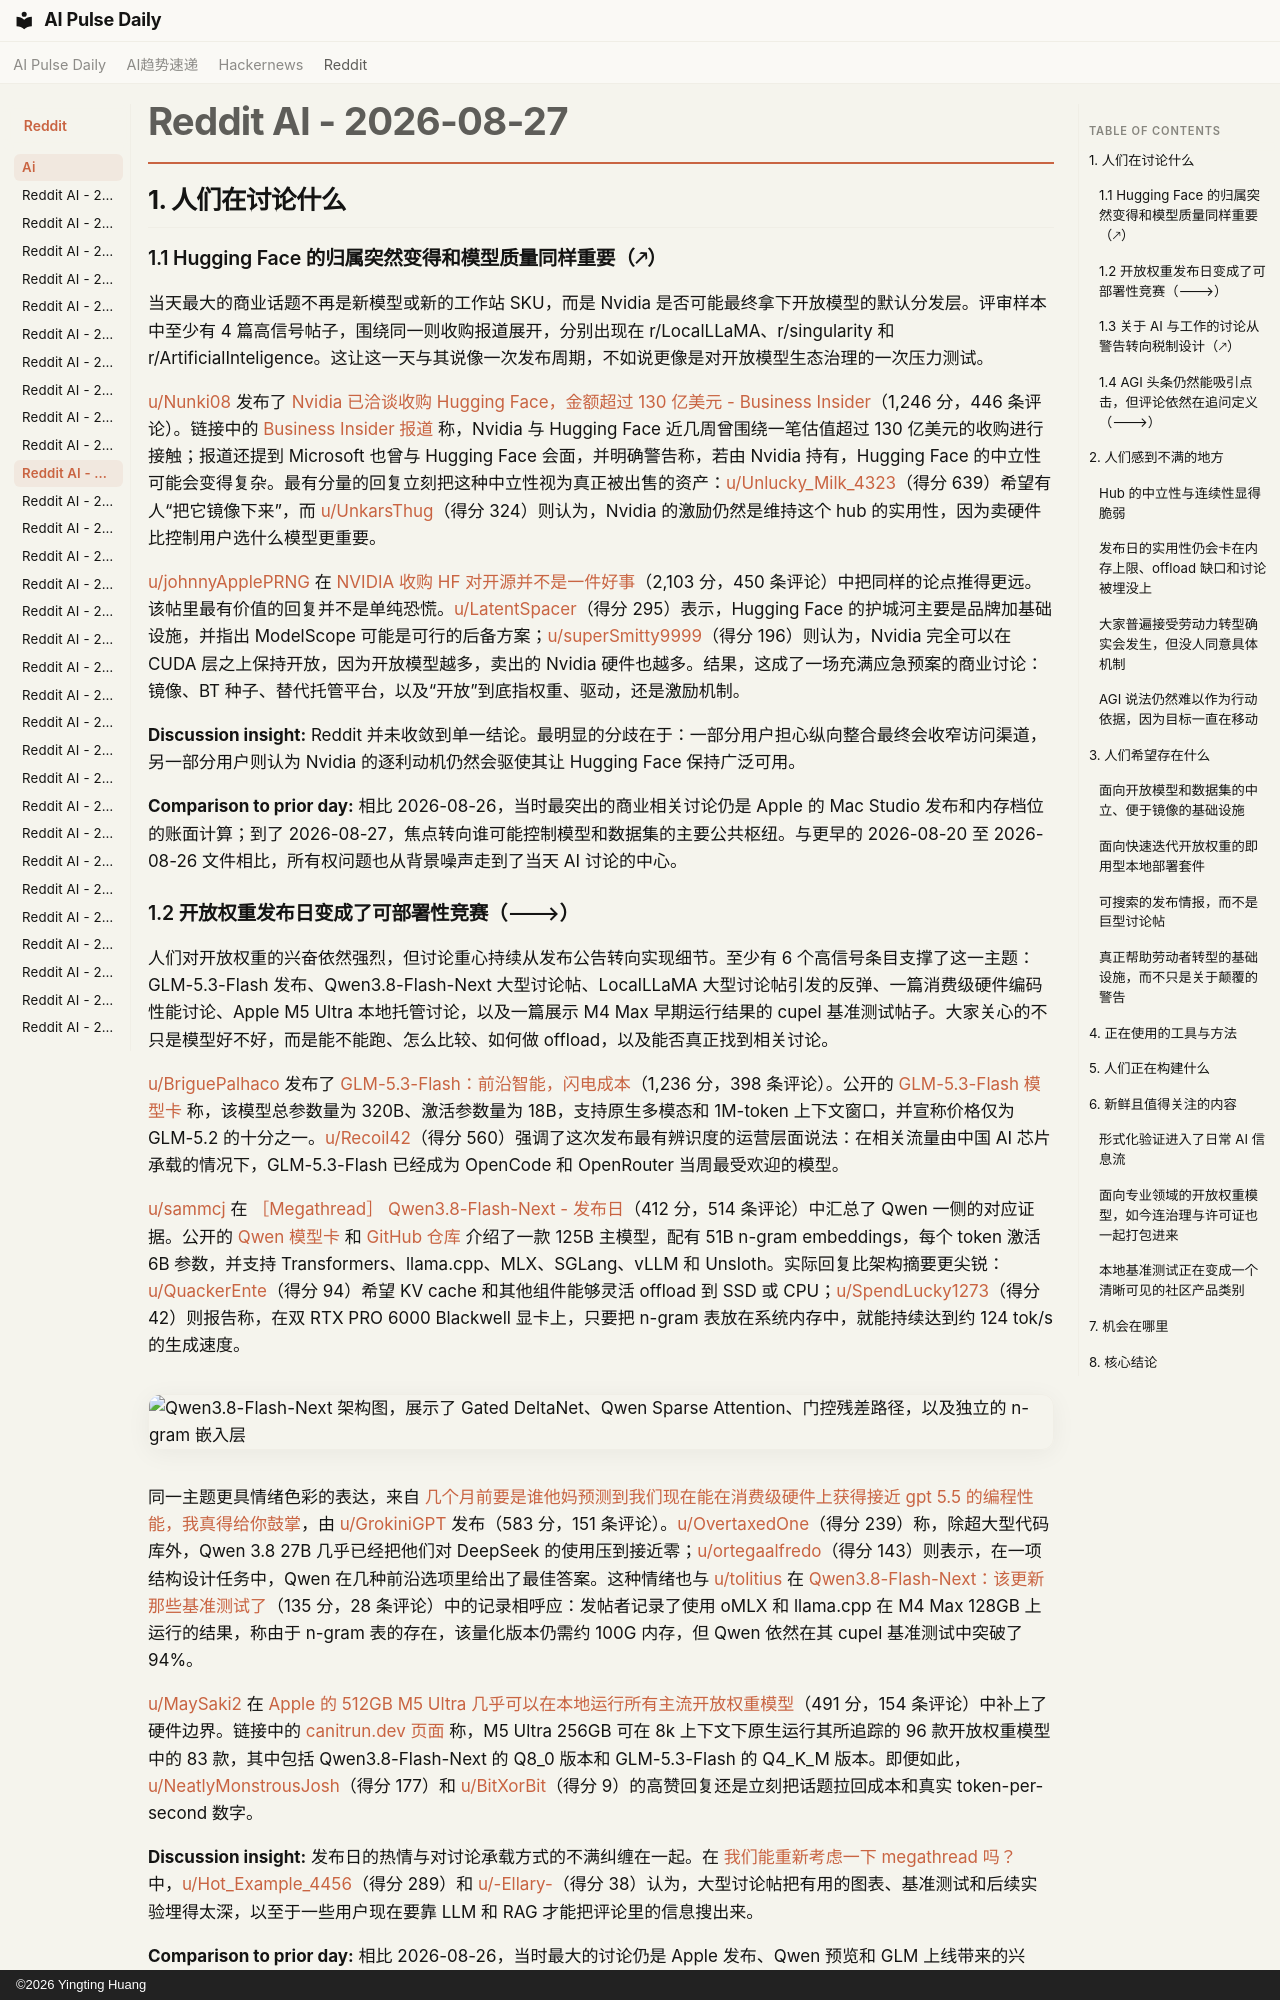

repository: vibewatch/vibewatch.github.io · page: reddit/ai/2026-08-27.zh/index.html · generator: mkdocs · copyright: ©2026 Yingting Huang

# Reddit AI - 2026-08-27

## 1. 人们在讨论什么

### 1.1 Hugging Face 的归属突然变得和模型质量同样重要（🡕）

当天最大的商业话题不再是新模型或新的工作站 SKU，而是 Nvidia 是否可能最终拿下开放模型的默认分发层。评审样本中至少有 4 篇高信号帖子，围绕同一则收购报道展开，分别出现在 r/LocalLLaMA、r/singularity 和 r/ArtificialInteligence。这让这一天与其说像一次发布周期，不如说更像是对开放模型生态治理的一次压力测试。

[u/Nunki08](https://www.reddit.com/user/Nunki08) 发布了 [Nvidia 已洽谈收购 Hugging Face，金额超过 130 亿美元 - Business Insider](https://www.reddit.com/r/LocalLLaMA/comments/1vzfwnd/nvidia_has_been_in_talks_to_acquire_hugging_face/)（1,246 分，446 条评论）。链接中的 [Business Insider 报道](https://www.businessinsider.com/nvidia-in-talks-to-buy-hugging-face-13-billion-dollars-2026-8) 称，Nvidia 与 Hugging Face 近几周曾围绕一笔估值超过 130 亿美元的收购进行接触；报道还提到 Microsoft 也曾与 Hugging Face 会面，并明确警告称，若由 Nvidia 持有，Hugging Face 的中立性可能会变得复杂。最有分量的回复立刻把这种中立性视为真正被出售的资产：[u/Unlucky_Milk_4323](https://www.reddit.com/user/Unlucky_Milk_4323)（得分 639）希望有人“把它镜像下来”，而 [u/UnkarsThug](https://www.reddit.com/user/UnkarsThug)（得分 324）则认为，Nvidia 的激励仍然是维持这个 hub 的实用性，因为卖硬件比控制用户选什么模型更重要。

[u/johnnyApplePRNG](https://www.reddit.com/user/johnnyApplePRNG) 在 [NVIDIA 收购 HF 对开源并不是一件好事](https://www.reddit.com/r/LocalLLaMA/comments/1vzmqrk/nvidia_buying_hf_isnt_a_good_thing_for_open_source/)（2,103 分，450 条评论）中把同样的论点推得更远。该帖里最有价值的回复并不是单纯恐慌。[u/LatentSpacer](https://www.reddit.com/user/LatentSpacer)（得分 295）表示，Hugging Face 的护城河主要是品牌加基础设施，并指出 ModelScope 可能是可行的后备方案；[u/superSmitty9999](https://www.reddit.com/user/superSmitty9999)（得分 196）则认为，Nvidia 完全可以在 CUDA 层之上保持开放，因为开放模型越多，卖出的 Nvidia 硬件也越多。结果，这成了一场充满应急预案的商业讨论：镜像、BT 种子、替代托管平台，以及“开放”到底指权重、驱动，还是激励机制。

**Discussion insight:** Reddit 并未收敛到单一结论。最明显的分歧在于：一部分用户担心纵向整合最终会收窄访问渠道，另一部分用户则认为 Nvidia 的逐利动机仍然会驱使其让 Hugging Face 保持广泛可用。

**Comparison to prior day:** 相比 2026-08-26，当时最突出的商业相关讨论仍是 Apple 的 Mac Studio 发布和内存档位的账面计算；到了 2026-08-27，焦点转向谁可能控制模型和数据集的主要公共枢纽。与更早的 2026-08-20 至 2026-08-26 文件相比，所有权问题也从背景噪声走到了当天 AI 讨论的中心。
